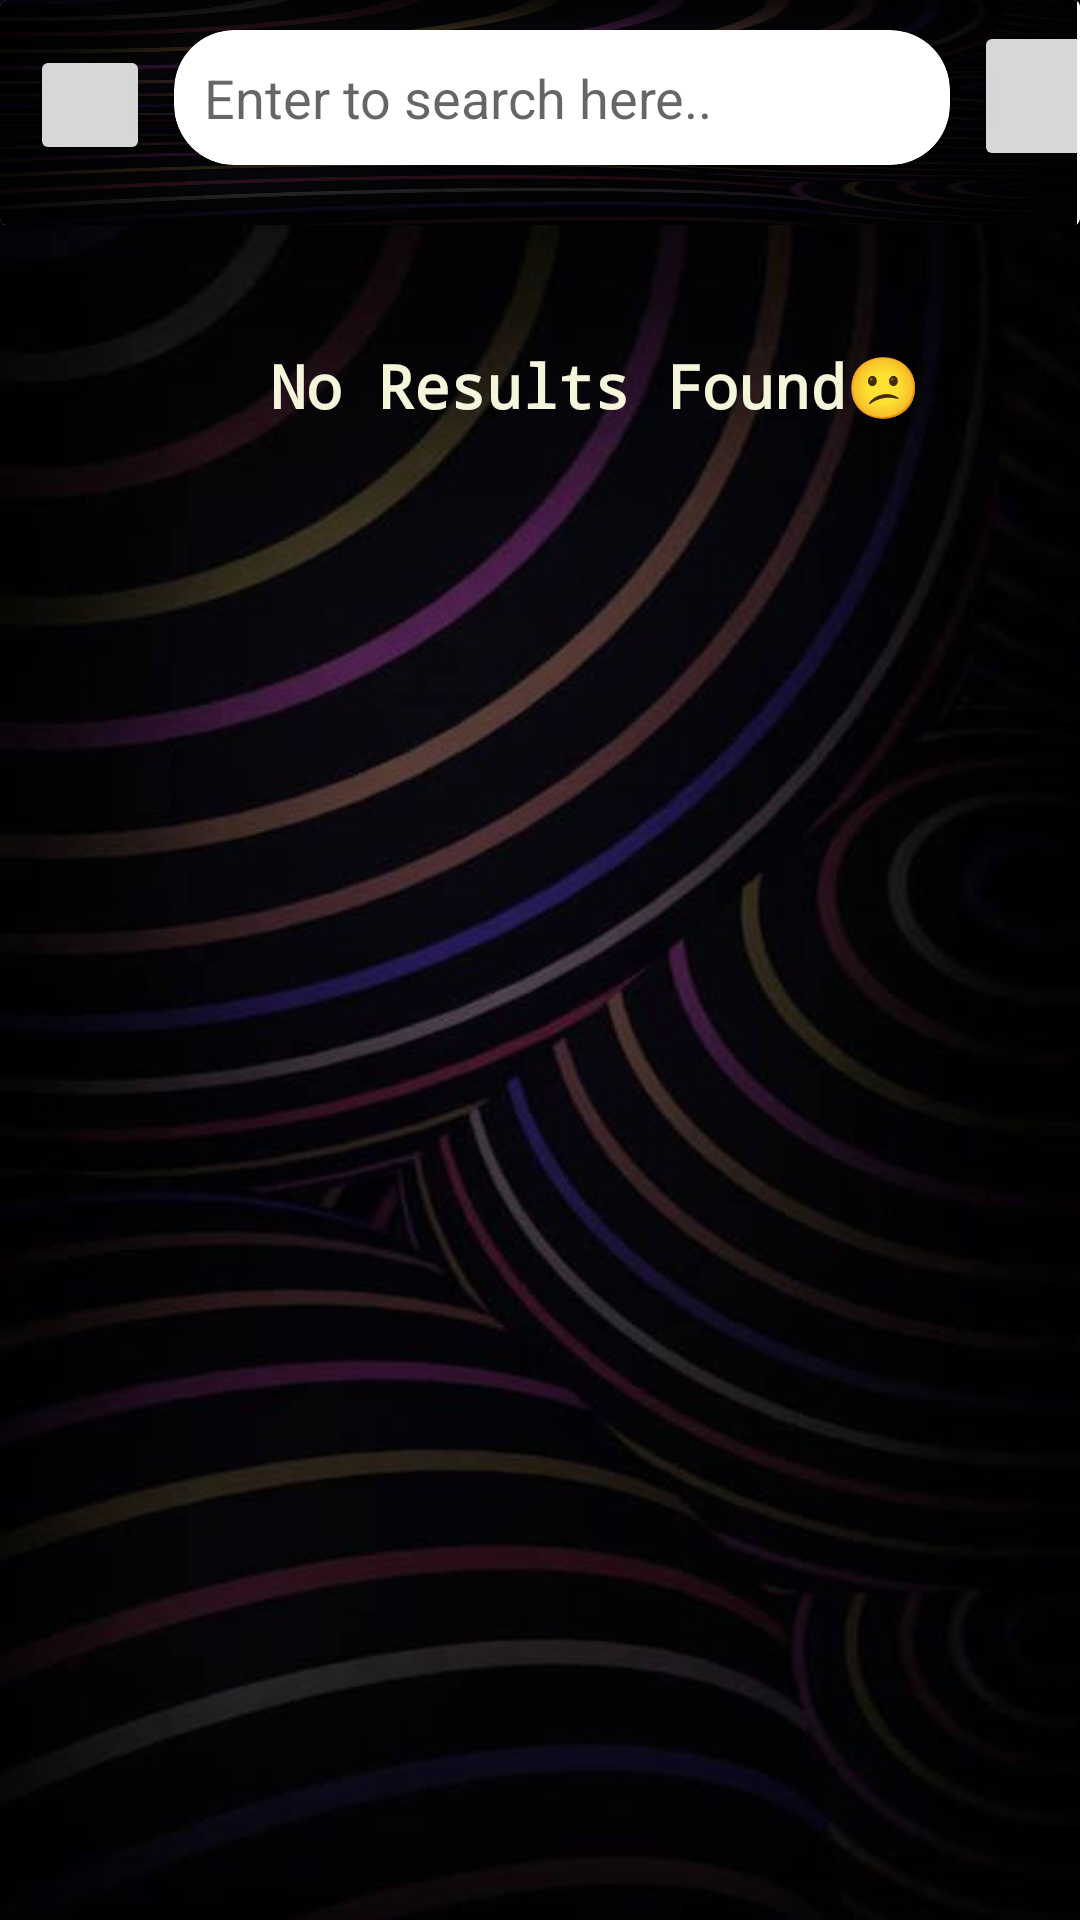

This screen was rendered from an Android layout file. Write that file and the resources it references.
<!-- AndroidManifest.xml: application theme Theme.Moviex -->
<!-- res/layout/activity_no_resultfound.xml -->
<LinearLayout xmlns:android="http://schemas.android.com/apk/res/android"
    xmlns:app="http://schemas.android.com/apk/res-auto"
    xmlns:tools="http://schemas.android.com/tools"
    android:id="@+id/content_base"
    android:layout_width="match_parent"
    android:layout_height="match_parent"
    android:background="@drawable/black"
    android:orientation="vertical">

    <androidx.cardview.widget.CardView
        android:layout_width="match_parent"
        android:layout_height="wrap_content">

        <LinearLayout
            android:id="@+id/header_RL"
            android:layout_width="match_parent"
            android:layout_height="75dp"
            android:layout_marginEnd="1dp"
            android:background="@drawable/black"
            android:orientation="horizontal"
            android:weightSum="1">

            <ImageButton
                android:id="@+id/error_backward"
                android:layout_width="wrap_content"
                android:layout_height="wrap_content"
                android:layout_marginStart="10dp"
                android:layout_marginTop="15dp"
                android:minWidth="40dp"
                android:minHeight="40dp"
                android:scaleX="1"
                android:scaleY="1"
                android:src="@drawable/ic_baseline_arrow_back_24" />

            <androidx.cardview.widget.CardView
                android:layout_width="290dp"
                android:layout_height="45dp"
                android:layout_marginVertical="10dp"
                android:layout_marginStart="8dp"
                android:layout_weight="0.3"
                app:cardCornerRadius="20dp"
                app:cardElevation="8dp">

                <LinearLayout
                    android:layout_width="match_parent"
                    android:layout_height="match_parent"
                    android:layout_marginHorizontal="10dp">

                    <EditText
                        android:id="@+id/search_no_result"
                        android:layout_width="match_parent"
                        android:layout_height="match_parent"
                        android:background="@android:color/transparent"
                        android:hint="@string/search_here" />
                </LinearLayout>
            </androidx.cardview.widget.CardView>

            <ImageButton
                android:id="@+id/error_home"
                android:layout_width="48dp"
                android:layout_height="50dp"
                android:layout_marginVertical="7dp"
                android:layout_marginStart="8dp"
                android:layout_marginEnd="60dp"
                android:minWidth="80dp"
                android:minHeight="80dp"
                android:scaleX="1"
                android:scaleY="1"
                android:src="@drawable/ic_baseline_home_24" />

        </LinearLayout>
    </androidx.cardview.widget.CardView>

    <FrameLayout

        android:layout_width="match_parent"
        android:layout_height="match_parent"
        android:gravity="center"
        android:orientation="vertical"
        android:background="@drawable/black">

        <TextView
            android:layout_width="wrap_content"
            android:layout_height="wrap_content"
            android:layout_gravity="top"
            android:layout_marginStart="90dp"
            android:layout_marginTop="40dp"
            android:fontFamily="monospace"
            android:gravity="center"
            android:text="No Results Found😕"
            android:textColor="@color/Beige"
            android:textSize="20dp"
            android:textStyle="bold" />

        <ImageView
            android:id="@+id/iv_noresult"
            android:layout_width="339dp"
            android:layout_marginStart="40dp"
            android:layout_height="match_parent"
            tools:srcCompat="@drawable/black" />


    </FrameLayout>

</LinearLayout>
<!-- resources referenced by this layout -->
<resources>
  <color name="Beige">#F5F5DC</color>
  <!-- drawable black: jpeg bitmap (drawable-v24, 28894 bytes) -->
  <string name="search_here">Enter to search here..</string>
  <style name="Theme.Moviex" parent="Theme.MaterialComponents.DayNight.DarkActionBar">
          
          <item name="colorPrimary">@color/purple_500</item>
          <item name="colorPrimaryVariant">@color/purple_700</item>
          <item name="colorOnPrimary">@color/white</item>
          
          <item name="colorSecondary">@color/teal_200</item>
          <item name="colorSecondaryVariant">@color/teal_700</item>
          <item name="colorOnSecondary">@color/black</item>
          
          <item name="android:statusBarColor" tools:targetApi="l">?attr/colorPrimaryVariant</item>
          
      </style>
  <color name="purple_500">#2B2929</color>
  <color name="purple_700">#19191B</color>
  <color name="white">#FFFFFF</color>
  <color name="teal_200">#FF03DAC5</color>
  <color name="teal_700">#FF018786</color>
  <color name="black">#000000</color>
</resources>
